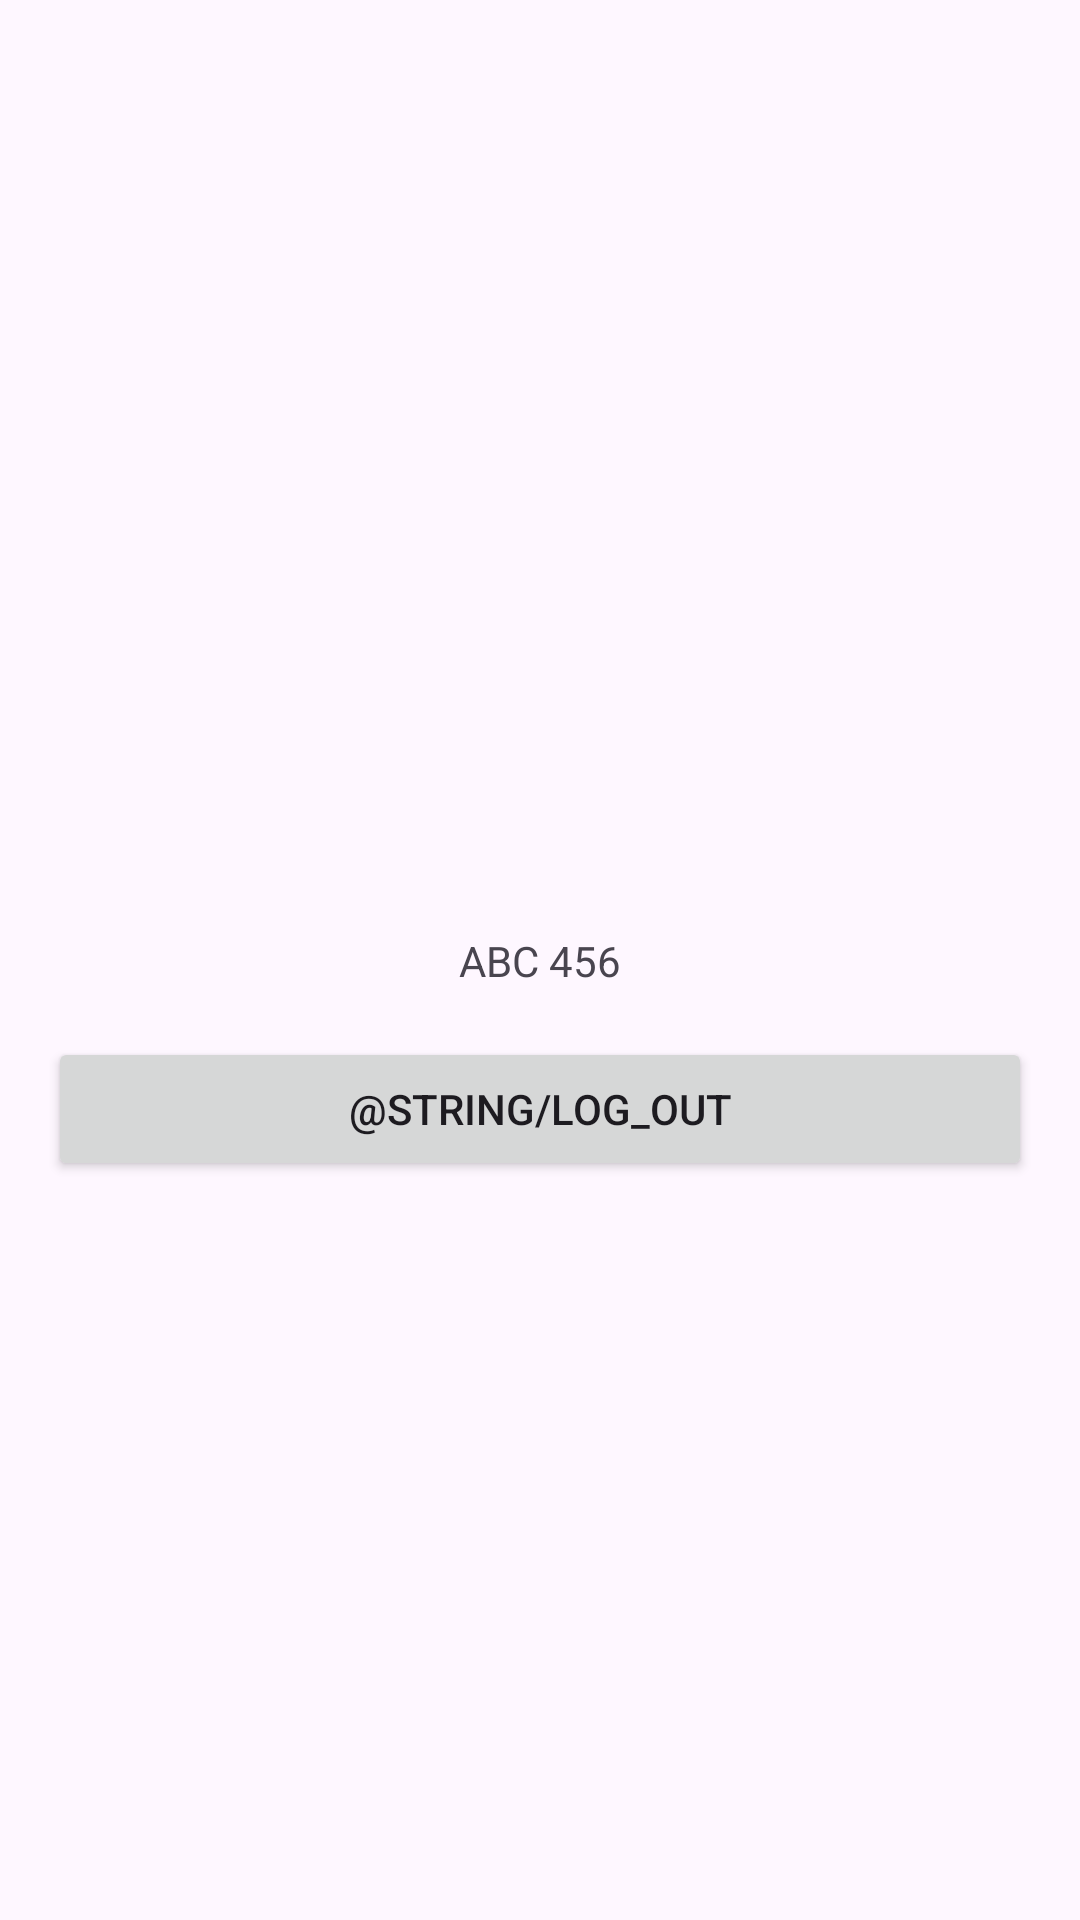

Layout XML and referenced resources for this Android screen:
<!-- AndroidManifest.xml: application theme Theme.BottomNavProj -->
<!-- res/layout/fragment_agriculture.xml -->
<?xml version="1.0" encoding="utf-8"?>
<androidx.constraintlayout.widget.ConstraintLayout xmlns:android="http://schemas.android.com/apk/res/android"
    android:layout_width="match_parent"
    android:layout_height="match_parent"
    xmlns:app="http://schemas.android.com/apk/res-auto">
    <TextView
        android:id="@+id/agriculture_title"
        android:layout_width="wrap_content"
        android:layout_height="wrap_content"
        android:text="@string/abc_456"
        app:layout_constraintTop_toTopOf="parent"
        app:layout_constraintBottom_toBottomOf="parent"
        app:layout_constraintLeft_toLeftOf="parent"
        app:layout_constraintRight_toRightOf="parent"/>

    <androidx.appcompat.widget.AppCompatButton
        android:id="@+id/logout_button"
        android:layout_width="match_parent"
        android:layout_height="wrap_content"
        android:text="@string/log_out"
        app:layout_constraintTop_toBottomOf="@+id/agriculture_title"
        android:layout_marginTop="16dp"
        android:layout_marginHorizontal="16dp"/>
</androidx.constraintlayout.widget.ConstraintLayout>
<!-- resources referenced by this layout -->
<resources>
  <string name="abc_456">ABC 456</string>
  <style name="Theme.BottomNavProj" parent="Base.Theme.BottomNavProj" />
  <style name="Base.Theme.BottomNavProj" parent="Theme.Material3.DayNight.NoActionBar">
          
          <item name="colorPrimary">#ff00</item>
      </style>
</resources>
